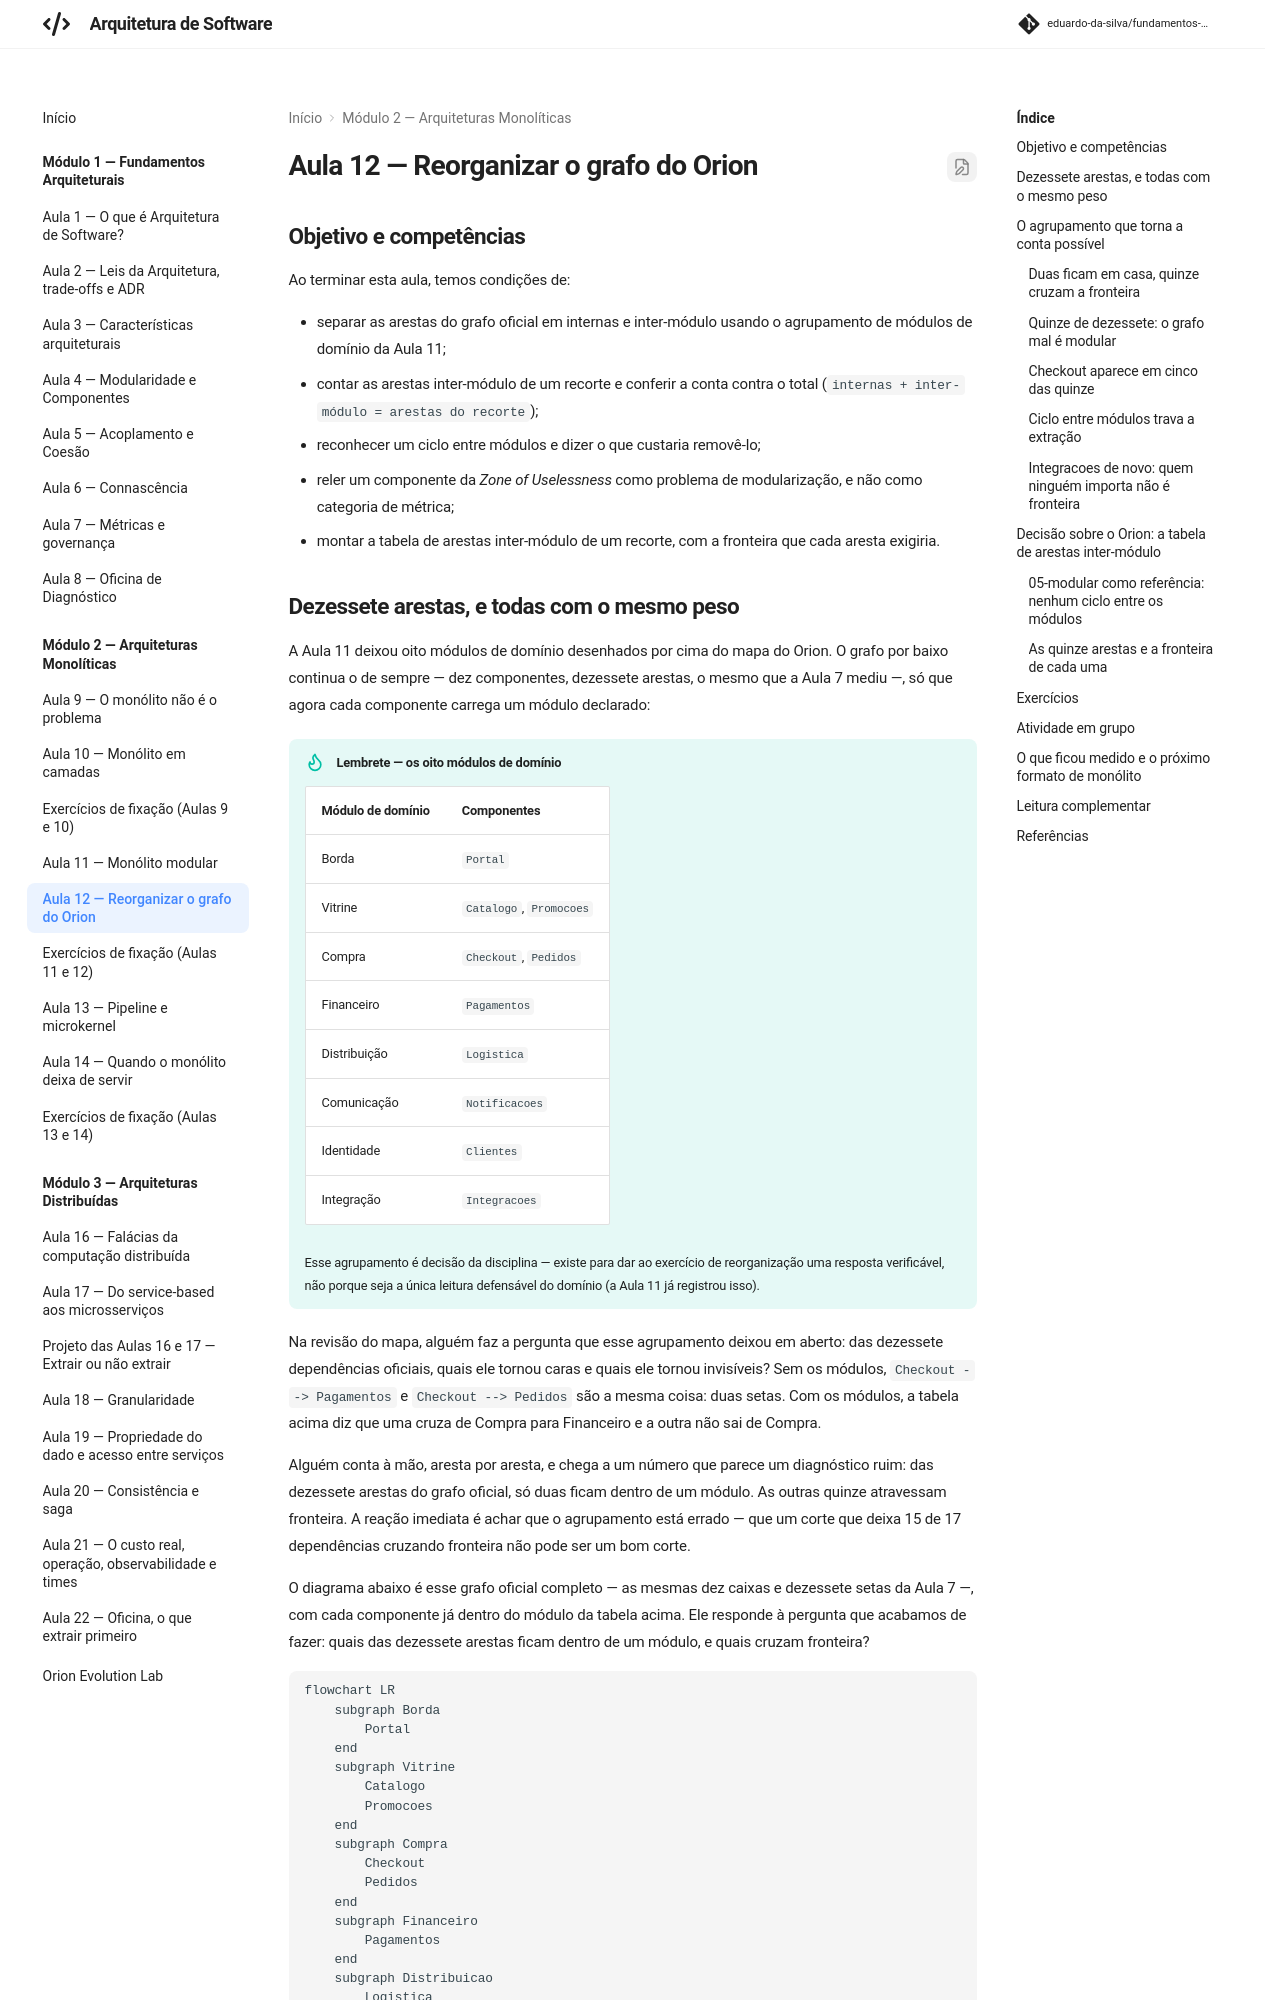

repository: eduardo-da-silva/fundamentos-arquitetura · page: modulo2/aula12-reorganizar-o-grafo/index.html · generator: mkdocs

# Aula 12 — Reorganizar o grafo do Orion

## Objetivo e competências

Ao terminar esta aula, temos condições de:

- separar as arestas do grafo oficial em internas e inter-módulo usando o agrupamento de módulos de domínio da Aula 11;
- contar as arestas inter-módulo de um recorte e conferir a conta contra o total (`internas + inter-módulo = arestas do recorte`);
- reconhecer um ciclo entre módulos e dizer o que custaria removê-lo;
- reler um componente da *Zone of Uselessness* como problema de modularização, e não como categoria de métrica;
- montar a tabela de arestas inter-módulo de um recorte, com a fronteira que cada aresta exigiria.

## Dezessete arestas, e todas com o mesmo peso

A Aula 11 deixou oito módulos de domínio desenhados por cima do mapa do Orion. O grafo por baixo continua o de sempre — dez componentes, dezessete arestas, o mesmo que a Aula 7 mediu —, só que agora cada componente carrega um módulo declarado:

!!! tip "Lembrete — os oito módulos de domínio"

    | Módulo de domínio | Componentes |
    |---|---|
    | Borda | `Portal` |
    | Vitrine | `Catalogo`, `Promocoes` |
    | Compra | `Checkout`, `Pedidos` |
    | Financeiro | `Pagamentos` |
    | Distribuição | `Logistica` |
    | Comunicação | `Notificacoes` |
    | Identidade | `Clientes` |
    | Integração | `Integracoes` |

    Esse agrupamento é decisão da disciplina — existe para dar ao exercício de reorganização uma resposta verificável, não porque seja a única leitura defensável do domínio (a Aula 11 já registrou isso).

Na revisão do mapa, alguém faz a pergunta que esse agrupamento deixou em aberto: das dezessete dependências oficiais, quais ele tornou caras e quais ele tornou invisíveis? Sem os módulos, `Checkout --> Pagamentos` e `Checkout --> Pedidos` são a mesma coisa: duas setas. Com os módulos, a tabela acima diz que uma cruza de Compra para Financeiro e a outra não sai de Compra.

Alguém conta à mão, aresta por aresta, e chega a um número que parece um diagnóstico ruim: das dezessete arestas do grafo oficial, só duas ficam dentro de um módulo. As outras quinze atravessam fronteira. A reação imediata é achar que o agrupamento está errado — que um corte que deixa 15 de 17 dependências cruzando fronteira não pode ser um bom corte.

O diagrama abaixo é esse grafo oficial completo — as mesmas dez caixas e dezessete setas da Aula 7 —, com cada componente já dentro do módulo da tabela acima. Ele responde à pergunta que acabamos de fazer: quais das dezessete arestas ficam dentro de um módulo, e quais cruzam fronteira?

```mermaid
flowchart LR
    subgraph Borda
        Portal
    end
    subgraph Vitrine
        Catalogo
        Promocoes
    end
    subgraph Compra
        Checkout
        Pedidos
    end
    subgraph Financeiro
        Pagamentos
    end
    subgraph Distribuicao
        Logistica
    end
    subgraph Comunicacao
        Notificacoes
    end
    subgraph Identidade
        Clientes
    end
    subgraph Integracao
        Integracoes
    end

    Promocoes --> Catalogo
    Checkout --> Pedidos

    Portal ==> Catalogo
    Portal ==> Checkout
    Portal ==> Pedidos
    Portal ==> Clientes
    Checkout ==> Catalogo
    Checkout ==> Clientes
    Checkout ==> Promocoes
    Checkout ==> Pagamentos
    Pedidos ==> Notificacoes
    Pedidos ==> Logistica
    Pagamentos ==> Notificacoes
    Logistica ==> Notificacoes
    Integracoes ==> Catalogo
    Integracoes ==> Pedidos
    Integracoes ==> Notificacoes
```

> **Convenção de leitura das setas**: `A --> B` significa que **A depende de B**. A seta fina (`-->`) é aresta interna, dentro de um módulo; a seta grossa (`==>`) é aresta inter-módulo — a distinção é de forma, não de cor. Contando: duas finas e quinze grossas, dezessete no total.
> **O que o diagrama omite**: a direção em que uma mudança de negócio se propaga pelo grafo, a frequência com que cada dependência muda, o volume de chamadas em produção e as classes dentro de cada componente.

Esta aula mostra que o número não é o agrupamento falhando. É a medição funcionando.

## O agrupamento que torna a conta possível
